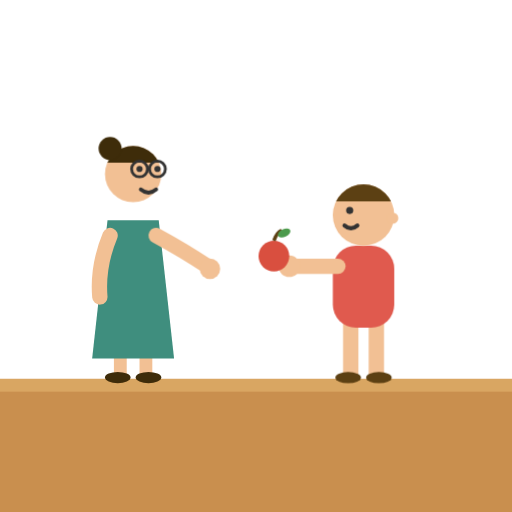
t = 0.00 s
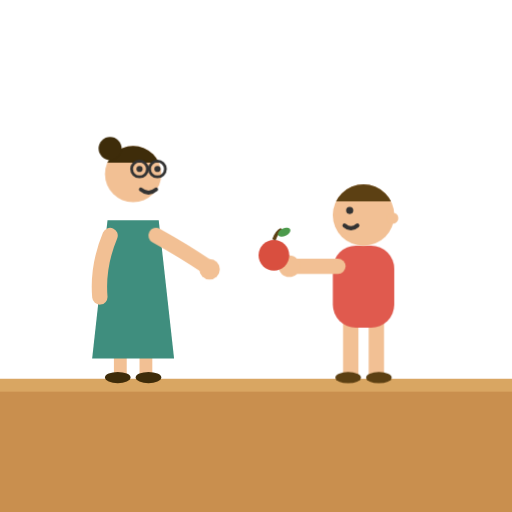
t = 0.18 s
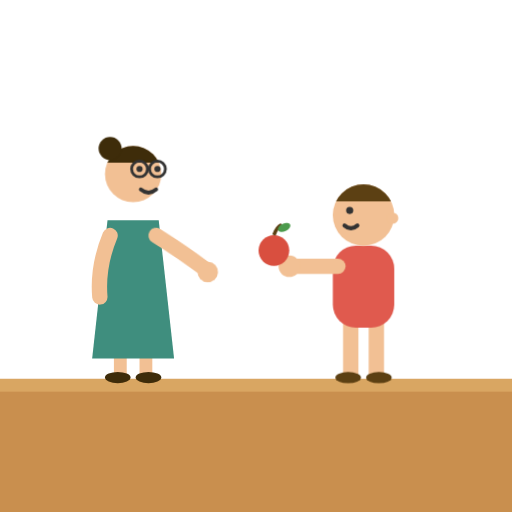
t = 0.53 s
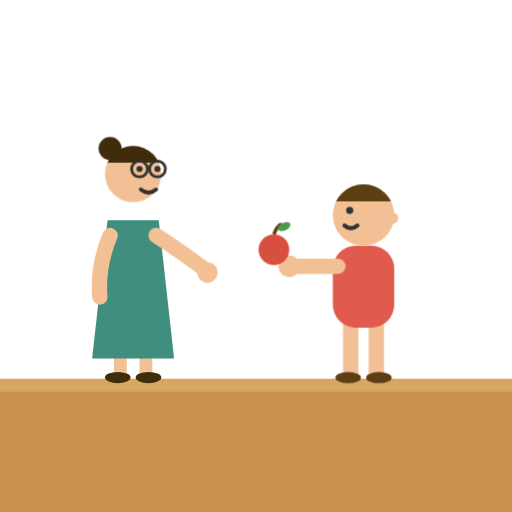
t = 0.70 s
t = 0.88 s: frame unchanged from t = 0.53 s, image omitted
t = 1.23 s: frame unchanged from t = 0.18 s, image omitted

The animated SVG that drew these frames (rendered in a browser with its animation timeline set to each time). Animation: 2 CSS @keyframes rules; one cycle of 1.40 s, repeats indefinitely.

<svg xmlns="http://www.w3.org/2000/svg" viewBox="0 0 200 200">
<style>
@media (prefers-reduced-motion: reduce) { .shdoingm { animation: none !important } }
.shdoingbobA { animation: shdoingba 1.4s ease-in-out infinite }
@keyframes shdoingba { 0%, 100% { transform: translateY(0) } 50% { transform: translateY(-2.5px) } }
.shdoingarmR { animation: shdoingre 1.4s ease-in-out infinite; transform-origin: 61px 92px }
@keyframes shdoingre { 0%, 100% { transform: rotate(0) } 50% { transform: rotate(4deg) } }
</style>
<rect x="0" y="148" width="200" height="52" fill="#C98F4E"/><rect x="0" y="148" width="200" height="5" fill="#D9A662"/>
	<path d="M 47 138 L 47 146 M 57 138 L 57 146" stroke="#F2C094" stroke-width="5" stroke-linecap="round" fill="none"/>
	<ellipse cx="46" cy="147.5" rx="5" ry="2.2" fill="#3E2C0A"/>
	<ellipse cx="58" cy="147.5" rx="5" ry="2.2" fill="#3E2C0A"/>
	<path d="M 42 86 L 62 86 L 68 140 L 36 140 Z" fill="#3F8E7E"/>
	<path d="M 43 92 Q 38 104 39 116" stroke="#F2C094" stroke-width="6" fill="none" stroke-linecap="round"/>
	<g class="shdoingarmR shdoingm"><path d="M 61 92 Q 72 98 81 104" stroke="#F2C094" stroke-width="6" fill="none" stroke-linecap="round"/><circle cx="82" cy="105" r="4" fill="#F2C094"/></g>
	<circle cx="52" cy="68" r="11" fill="#F2C094"/>
	<clipPath id="shdoingthair"><rect x="40" y="55" width="24" height="8.5"/></clipPath>
	<circle cx="52" cy="68" r="11" fill="#3E2C0A" clip-path="url(#shdoingthair)"/>
	<circle cx="43" cy="58" r="4.5" fill="#3E2C0A"/>
	<circle cx="54.5" cy="66" r="3.1" fill="none" stroke="#333" stroke-width="1.1"/>
	<circle cx="61.5" cy="66" r="3.1" fill="none" stroke="#333" stroke-width="1.1"/>
	<path d="M 57.6 66 L 58.4 66" stroke="#333" stroke-width="1.1"/>
	<circle cx="54.5" cy="66" r="1.2" fill="#333"/><circle cx="61.5" cy="66" r="1.2" fill="#333"/>
	<path d="M 55 74 Q 58 76.5 61 74" stroke="#333" stroke-width="1.5" fill="none" stroke-linecap="round"/>
	<path d="M 137 124 L 137 146 M 147 124 L 147 146" stroke="#F2C094" stroke-width="6" stroke-linecap="round" fill="none"/>
	<ellipse cx="136" cy="147.5" rx="5" ry="2.2" fill="#5C4013"/>
	<ellipse cx="148" cy="147.5" rx="5" ry="2.2" fill="#5C4013"/>
	<rect x="130" y="96" width="24" height="32" rx="9" fill="#E05A4E"/>
	<path d="M 132 104 Q 122 104 114 104" stroke="#F2C094" stroke-width="6" fill="none" stroke-linecap="round"/><circle cx="113" cy="104" r="4.2" fill="#F2C094"/>
	<g class="shdoingbobA shdoingm" style="transform-box: fill-box; transform-origin: 50% 50%">
	<circle cx="107" cy="100" r="6" fill="#d94f3f"/>
	<path d="M 107 94 Q 108 91 110 90" stroke="#5C4013" stroke-width="1.4" fill="none"/>
	<ellipse cx="111" cy="91" rx="2.6" ry="1.5" fill="#4C9A4C" transform="rotate(-24 111 91)"/>
	</g>
	<clipPath id="shdoinghair"><rect x="129" y="70" width="26" height="8.6"/></clipPath>
	<circle cx="142" cy="84" r="12" fill="#F2C094"/>
	<circle cx="142" cy="84" r="12" fill="#5C4013" clip-path="url(#shdoinghair)"/><circle cx="153.4" cy="85.2" r="2.2" fill="#F2C094"/><circle cx="136.6" cy="82.2" r="1.4" fill="#333"/><path d="M 134.56 88.08 Q 137.08 90.24 139.6 88.08" stroke="#333" stroke-width="1.6" fill="none" stroke-linecap="round"/>
</svg>
